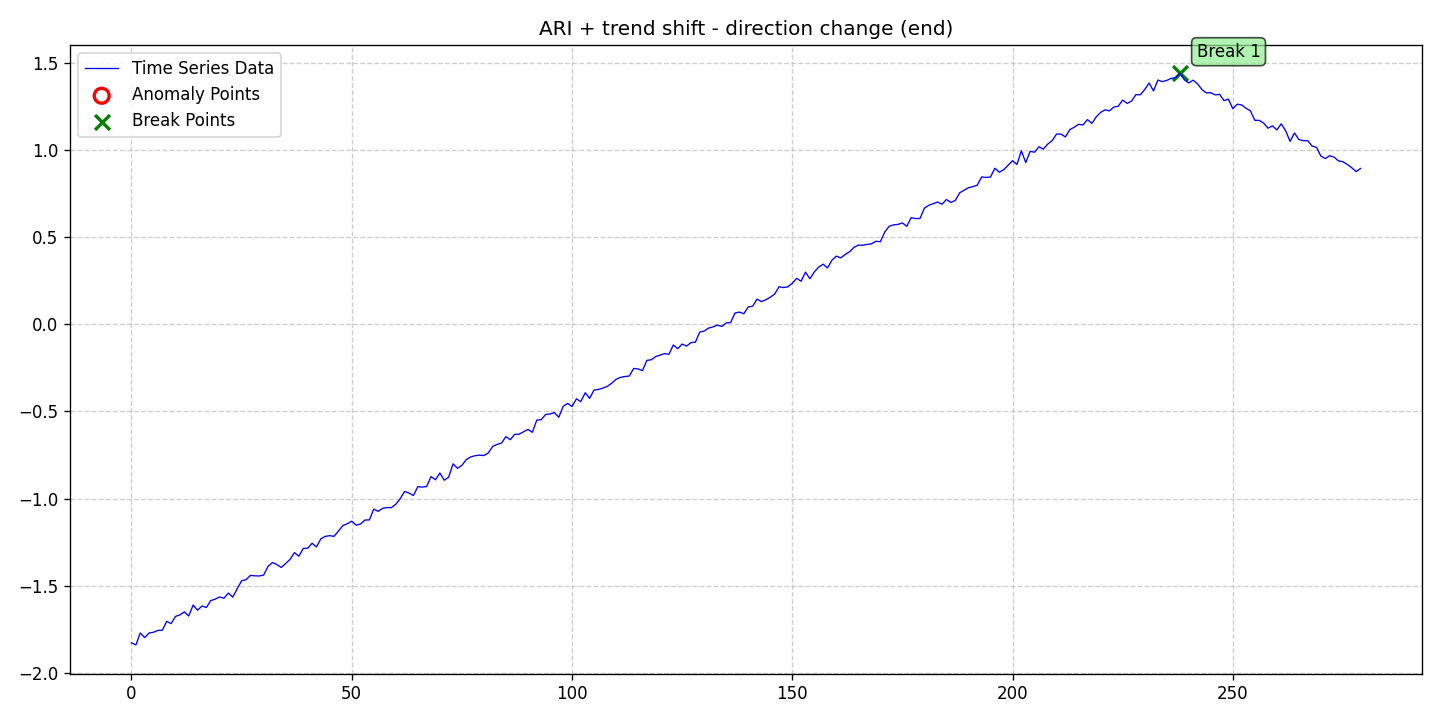

The data file committed next to this chart (first rows):
date, data, stationary, det_lin_up, det_lin_down, det_quad, det_cubic, det_exp, det_damped, stoc_trend, volatility, single_seas, multiple_seas, point_anom_single, point_anom_multi, collect_anom, context_anom, mean_shift, var_shift, trend_shift, point_anom_count, point_anom_location, point_anom_point, collect_anom_count
2020-01-01, -1.826, 0, 0, 0, 0, 0, 0, 0, 1, 0, 0, 0, 0, 0, 0, 0, 0, 0, 1, 0, none, , 0
2020-01-02, -1.838, 0, 0, 0, 0, 0, 0, 0, 1, 0, 0, 0, 0, 0, 0, 0, 0, 0, 1, 0, none, , 0
2020-01-03, -1.769, 0, 0, 0, 0, 0, 0, 0, 1, 0, 0, 0, 0, 0, 0, 0, 0, 0, 1, 0, none, , 0
2020-01-04, -1.796, 0, 0, 0, 0, 0, 0, 0, 1, 0, 0, 0, 0, 0, 0, 0, 0, 0, 1, 0, none, , 0
2020-01-05, -1.77, 0, 0, 0, 0, 0, 0, 0, 1, 0, 0, 0, 0, 0, 0, 0, 0, 0, 1, 0, none, , 0
2020-01-06, -1.765, 0, 0, 0, 0, 0, 0, 0, 1, 0, 0, 0, 0, 0, 0, 0, 0, 0, 1, 0, none, , 0
2020-01-07, -1.755, 0, 0, 0, 0, 0, 0, 0, 1, 0, 0, 0, 0, 0, 0, 0, 0, 0, 1, 0, none, , 0
2020-01-08, -1.754, 0, 0, 0, 0, 0, 0, 0, 1, 0, 0, 0, 0, 0, 0, 0, 0, 0, 1, 0, none, , 0
2020-01-09, -1.703, 0, 0, 0, 0, 0, 0, 0, 1, 0, 0, 0, 0, 0, 0, 0, 0, 0, 1, 0, none, , 0
2020-01-10, -1.716, 0, 0, 0, 0, 0, 0, 0, 1, 0, 0, 0, 0, 0, 0, 0, 0, 0, 1, 0, none, , 0
2020-01-11, -1.674, 0, 0, 0, 0, 0, 0, 0, 1, 0, 0, 0, 0, 0, 0, 0, 0, 0, 1, 0, none, , 0
2020-01-12, -1.666, 0, 0, 0, 0, 0, 0, 0, 1, 0, 0, 0, 0, 0, 0, 0, 0, 0, 1, 0, none, , 0
2020-01-13, -1.649, 0, 0, 0, 0, 0, 0, 0, 1, 0, 0, 0, 0, 0, 0, 0, 0, 0, 1, 0, none, , 0
2020-01-14, -1.672, 0, 0, 0, 0, 0, 0, 0, 1, 0, 0, 0, 0, 0, 0, 0, 0, 0, 1, 0, none, , 0
2020-01-15, -1.609, 0, 0, 0, 0, 0, 0, 0, 1, 0, 0, 0, 0, 0, 0, 0, 0, 0, 1, 0, none, , 0
2020-01-16, -1.639, 0, 0, 0, 0, 0, 0, 0, 1, 0, 0, 0, 0, 0, 0, 0, 0, 0, 1, 0, none, , 0
2020-01-17, -1.615, 0, 0, 0, 0, 0, 0, 0, 1, 0, 0, 0, 0, 0, 0, 0, 0, 0, 1, 0, none, , 0
2020-01-18, -1.623, 0, 0, 0, 0, 0, 0, 0, 1, 0, 0, 0, 0, 0, 0, 0, 0, 0, 1, 0, none, , 0
2020-01-19, -1.584, 0, 0, 0, 0, 0, 0, 0, 1, 0, 0, 0, 0, 0, 0, 0, 0, 0, 1, 0, none, , 0
2020-01-20, -1.575, 0, 0, 0, 0, 0, 0, 0, 1, 0, 0, 0, 0, 0, 0, 0, 0, 0, 1, 0, none, , 0
2020-01-21, -1.563, 0, 0, 0, 0, 0, 0, 0, 1, 0, 0, 0, 0, 0, 0, 0, 0, 0, 1, 0, none, , 0
2020-01-22, -1.57, 0, 0, 0, 0, 0, 0, 0, 1, 0, 0, 0, 0, 0, 0, 0, 0, 0, 1, 0, none, , 0
2020-01-23, -1.541, 0, 0, 0, 0, 0, 0, 0, 1, 0, 0, 0, 0, 0, 0, 0, 0, 0, 1, 0, none, , 0
2020-01-24, -1.564, 0, 0, 0, 0, 0, 0, 0, 1, 0, 0, 0, 0, 0, 0, 0, 0, 0, 1, 0, none, , 0
2020-01-25, -1.516, 0, 0, 0, 0, 0, 0, 0, 1, 0, 0, 0, 0, 0, 0, 0, 0, 0, 1, 0, none, , 0
2020-01-26, -1.47, 0, 0, 0, 0, 0, 0, 0, 1, 0, 0, 0, 0, 0, 0, 0, 0, 0, 1, 0, none, , 0
2020-01-27, -1.464, 0, 0, 0, 0, 0, 0, 0, 1, 0, 0, 0, 0, 0, 0, 0, 0, 0, 1, 0, none, , 0
2020-01-28, -1.44, 0, 0, 0, 0, 0, 0, 0, 1, 0, 0, 0, 0, 0, 0, 0, 0, 0, 1, 0, none, , 0
2020-01-29, -1.442, 0, 0, 0, 0, 0, 0, 0, 1, 0, 0, 0, 0, 0, 0, 0, 0, 0, 1, 0, none, , 0
2020-01-30, -1.443, 0, 0, 0, 0, 0, 0, 0, 1, 0, 0, 0, 0, 0, 0, 0, 0, 0, 1, 0, none, , 0
2020-01-31, -1.437, 0, 0, 0, 0, 0, 0, 0, 1, 0, 0, 0, 0, 0, 0, 0, 0, 0, 1, 0, none, , 0
2020-02-01, -1.388, 0, 0, 0, 0, 0, 0, 0, 1, 0, 0, 0, 0, 0, 0, 0, 0, 0, 1, 0, none, , 0
2020-02-02, -1.366, 0, 0, 0, 0, 0, 0, 0, 1, 0, 0, 0, 0, 0, 0, 0, 0, 0, 1, 0, none, , 0
2020-02-03, -1.377, 0, 0, 0, 0, 0, 0, 0, 1, 0, 0, 0, 0, 0, 0, 0, 0, 0, 1, 0, none, , 0
2020-02-04, -1.394, 0, 0, 0, 0, 0, 0, 0, 1, 0, 0, 0, 0, 0, 0, 0, 0, 0, 1, 0, none, , 0
2020-02-05, -1.371, 0, 0, 0, 0, 0, 0, 0, 1, 0, 0, 0, 0, 0, 0, 0, 0, 0, 1, 0, none, , 0
2020-02-06, -1.348, 0, 0, 0, 0, 0, 0, 0, 1, 0, 0, 0, 0, 0, 0, 0, 0, 0, 1, 0, none, , 0
2020-02-07, -1.309, 0, 0, 0, 0, 0, 0, 0, 1, 0, 0, 0, 0, 0, 0, 0, 0, 0, 1, 0, none, , 0
2020-02-08, -1.33, 0, 0, 0, 0, 0, 0, 0, 1, 0, 0, 0, 0, 0, 0, 0, 0, 0, 1, 0, none, , 0
2020-02-09, -1.285, 0, 0, 0, 0, 0, 0, 0, 1, 0, 0, 0, 0, 0, 0, 0, 0, 0, 1, 0, none, , 0
2020-02-10, -1.284, 0, 0, 0, 0, 0, 0, 0, 1, 0, 0, 0, 0, 0, 0, 0, 0, 0, 1, 0, none, , 0
2020-02-11, -1.255, 0, 0, 0, 0, 0, 0, 0, 1, 0, 0, 0, 0, 0, 0, 0, 0, 0, 1, 0, none, , 0
2020-02-12, -1.276, 0, 0, 0, 0, 0, 0, 0, 1, 0, 0, 0, 0, 0, 0, 0, 0, 0, 1, 0, none, , 0
2020-02-13, -1.229, 0, 0, 0, 0, 0, 0, 0, 1, 0, 0, 0, 0, 0, 0, 0, 0, 0, 1, 0, none, , 0
2020-02-14, -1.216, 0, 0, 0, 0, 0, 0, 0, 1, 0, 0, 0, 0, 0, 0, 0, 0, 0, 1, 0, none, , 0
2020-02-15, -1.212, 0, 0, 0, 0, 0, 0, 0, 1, 0, 0, 0, 0, 0, 0, 0, 0, 0, 1, 0, none, , 0
2020-02-16, -1.215, 0, 0, 0, 0, 0, 0, 0, 1, 0, 0, 0, 0, 0, 0, 0, 0, 0, 1, 0, none, , 0
2020-02-17, -1.184, 0, 0, 0, 0, 0, 0, 0, 1, 0, 0, 0, 0, 0, 0, 0, 0, 0, 1, 0, none, , 0
2020-02-18, -1.154, 0, 0, 0, 0, 0, 0, 0, 1, 0, 0, 0, 0, 0, 0, 0, 0, 0, 1, 0, none, , 0
2020-02-19, -1.143, 0, 0, 0, 0, 0, 0, 0, 1, 0, 0, 0, 0, 0, 0, 0, 0, 0, 1, 0, none, , 0
2020-02-20, -1.129, 0, 0, 0, 0, 0, 0, 0, 1, 0, 0, 0, 0, 0, 0, 0, 0, 0, 1, 0, none, , 0
2020-02-21, -1.151, 0, 0, 0, 0, 0, 0, 0, 1, 0, 0, 0, 0, 0, 0, 0, 0, 0, 1, 0, none, , 0
2020-02-22, -1.145, 0, 0, 0, 0, 0, 0, 0, 1, 0, 0, 0, 0, 0, 0, 0, 0, 0, 1, 0, none, , 0
2020-02-23, -1.122, 0, 0, 0, 0, 0, 0, 0, 1, 0, 0, 0, 0, 0, 0, 0, 0, 0, 1, 0, none, , 0
2020-02-24, -1.122, 0, 0, 0, 0, 0, 0, 0, 1, 0, 0, 0, 0, 0, 0, 0, 0, 0, 1, 0, none, , 0
2020-02-25, -1.06, 0, 0, 0, 0, 0, 0, 0, 1, 0, 0, 0, 0, 0, 0, 0, 0, 0, 1, 0, none, , 0
2020-02-26, -1.072, 0, 0, 0, 0, 0, 0, 0, 1, 0, 0, 0, 0, 0, 0, 0, 0, 0, 1, 0, none, , 0
2020-02-27, -1.055, 0, 0, 0, 0, 0, 0, 0, 1, 0, 0, 0, 0, 0, 0, 0, 0, 0, 1, 0, none, , 0
2020-02-28, -1.05, 0, 0, 0, 0, 0, 0, 0, 1, 0, 0, 0, 0, 0, 0, 0, 0, 0, 1, 0, none, , 0
2020-02-29, -1.051, 0, 0, 0, 0, 0, 0, 0, 1, 0, 0, 0, 0, 0, 0, 0, 0, 0, 1, 0, none, , 0
... 220 more rows
